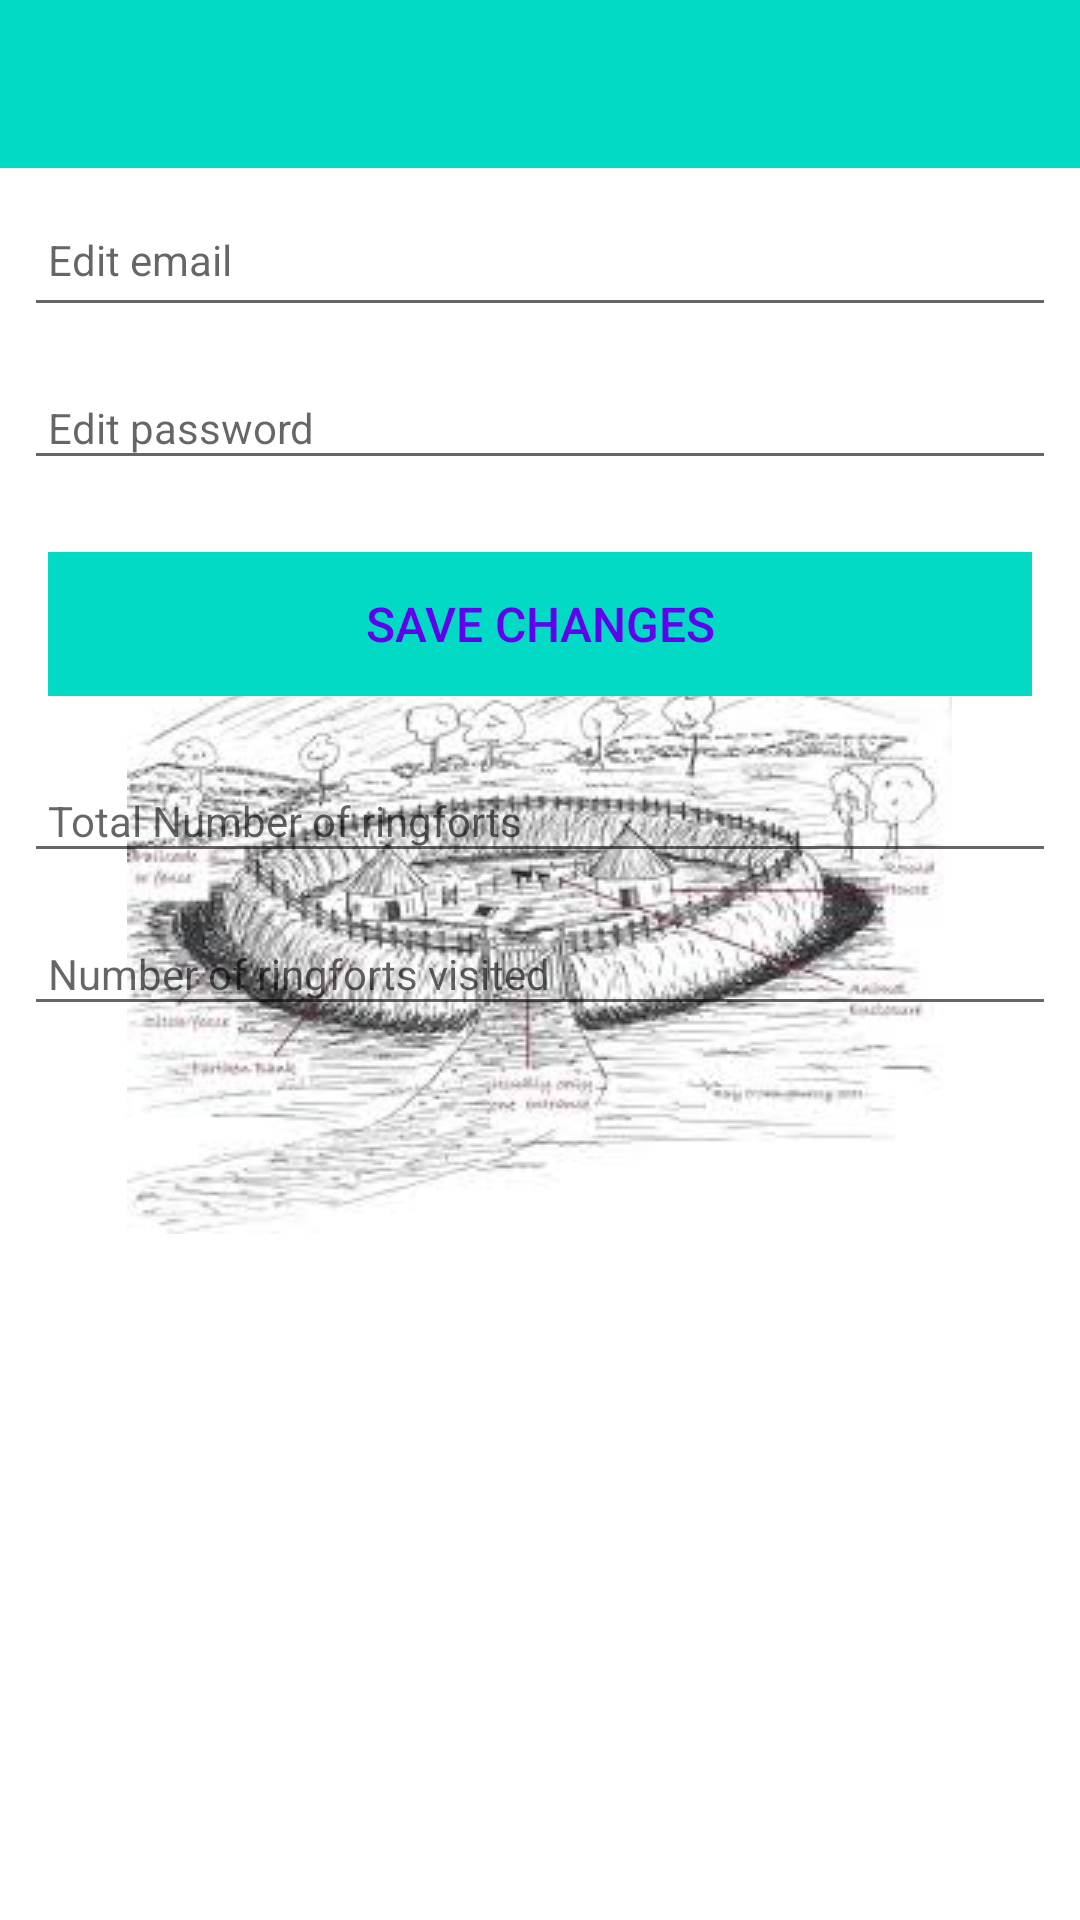

Android layout source for this screen:
<!-- AndroidManifest.xml: application theme AppTheme -->
<!-- res/layout/activity_settings.xml -->
<?xml version="1.0" encoding="utf-8"?>
<androidx.constraintlayout.widget.ConstraintLayout xmlns:android="http://schemas.android.com/apk/res/android"
    xmlns:app="http://schemas.android.com/apk/res-auto"
    xmlns:tools="http://schemas.android.com/tools"
    android:layout_width="match_parent"
    android:layout_height="match_parent"
    tools:context="views.settings.SettingsView">


    <RelativeLayout
        android:layout_width="match_parent"
        android:layout_height="wrap_content"
        app:layout_constraintBottom_toBottomOf="parent"
        app:layout_constraintTop_toTopOf="parent">


        <ScrollView
            android:layout_width="match_parent"
            android:layout_height="match_parent"
            android:fillViewport="true">

            <LinearLayout
                android:layout_width="match_parent"
                android:layout_height="wrap_content"
                android:orientation="vertical">

                <com.google.android.material.appbar.AppBarLayout
                    android:layout_width="match_parent"
                    android:layout_height="wrap_content"
                    android:background="@color/colorAccent"
                    android:fitsSystemWindows="true"
                    app:elevation="0dip"
                    app:theme="@style/ThemeOverlay.AppCompat.Dark.ActionBar">

                    <androidx.appcompat.widget.Toolbar
                        android:id="@+id/toolbar"
                        android:layout_width="match_parent"
                        android:layout_height="wrap_content"
                        app:titleTextColor="@color/colorPrimary" />
                </com.google.android.material.appbar.AppBarLayout>


                <EditText
                    android:id="@+id/settings_email"
                    android:layout_width="match_parent"
                    android:layout_height="45dp"
                    android:layout_margin="8dp"
                    android:autofillHints=""
                    android:hint="@string/hint_settingsEmail"
                    android:inputType="text"
                    android:maxLength="25"
                    android:maxLines="1"
                    android:padding="8dp"
                    android:textColor="@color/colorPrimaryDark"
                    android:textSize="14sp" />

                <EditText
                    android:id="@+id/settings_password"
                    android:layout_width="match_parent"
                    android:layout_height="wrap_content"
                    android:layout_margin="8dp"
                    android:hint="@string/hint_settingsPassword"
                    android:inputType="text"
                    android:maxLength="25"
                    android:maxLines="1"
                    android:padding="8dp"
                    android:textColor="@color/colorPrimaryDark"
                    android:textSize="14sp" />

                <Button
                    android:id="@+id/save_settings"
                    android:layout_width="match_parent"
                    android:layout_height="wrap_content"
                    android:layout_margin="16dp"
                    android:background="@color/colorAccent"
                    android:paddingTop="8dp"
                    android:paddingBottom="8dp"
                    android:stateListAnimator="@null"
                    android:text="@string/button_save_settings"
                    android:textColor="@color/colorPrimary"
                    android:textSize="16sp" />

                <EditText
                    android:id="@+id/totalRingforts"
                    android:layout_width="match_parent"
                    android:layout_height="wrap_content"
                    android:layout_margin="8dp"
                    android:hint="@string/totalRingforts"
                    android:inputType="text"
                    android:maxLength="25"
                    android:maxLines="1"
                    android:padding="8dp"
                    android:textColor="@color/colorPrimaryDark"
                    android:textSize="14sp"
                    app:layout_constraintTop_toBottomOf="@+id/save_settings"
                    android:clickable="false"
                    android:cursorVisible="false"
                    android:focusable="false"
                    android:focusableInTouchMode="false"/>

                <EditText
                    android:id="@+id/visitedRingforts"
                    android:layout_width="match_parent"
                    android:layout_height="wrap_content"
                    android:layout_margin="8dp"
                    android:clickable="false"
                    android:cursorVisible="false"
                    android:focusable="false"
                    android:focusableInTouchMode="false"
                    android:hint="@string/visitedRingorts"
                    android:inputType="text"
                    android:maxLength="25"
                    android:maxLines="1"
                    android:padding="8dp"
                    android:textColor="@color/colorPrimaryDark"
                    android:textSize="14sp"
                    app:layout_constraintTop_toBottomOf="@+id/totalRingforts" />


            </LinearLayout>
        </ScrollView>

    </RelativeLayout>

</androidx.constraintlayout.widget.ConstraintLayout>
<!-- resources referenced by this layout -->
<resources>
  <string name="button_save_settings">Save Changes</string>
  <string name="hint_settingsEmail">Edit email</string>
  <string name="hint_settingsPassword">Edit password</string>
  <string name="totalRingforts">Total Number of ringforts</string>
  <string name="visitedRingorts">Number of ringforts visited</string>
  <style name="AppTheme" parent="Theme.AppCompat.Light.NoActionBar">
          
          <item name="android:windowBackground">@drawable/launch_screen</item>
          <item name="colorPrimary">@color/colorPrimary</item>
          <item name="colorPrimaryDark">@color/colorPrimaryDark</item>
          <item name="colorAccent">@color/colorAccent</item>
      </style>
  <!-- drawable launch_screen (drawable) -->
  <?xml version="1.0" encoding="utf-8"?>
  <layer-list xmlns:android="http://schemas.android.com/apk/res/android" android:opacity="opaque">
  
    
    <item android:drawable="@android:color/white"/>
  
    
    <item>
  
      <bitmap
          android:src="@drawable/product_logo_144dp"
          android:gravity="center"/>
  
    </item>
  
  </layer-list>
  <!-- drawable product_logo_144dp: jpg bitmap (drawable, 12732 bytes) -->
  <!-- not gathered from this repository: default colours our renderer supplied (Android Studio template values) -->
  <color name="colorPrimary">#FF6200EE</color>
  <color name="colorPrimaryDark">#FF3700B3</color>
  <color name="colorAccent">#FF03DAC5</color>
</resources>
